Run: headless pygame with SDL's dummy video driver; simulated clock (each Clock.tick advances the game by its frame time, no real sleeping); random seed 0; keys injected as events and as key.get_pressed() state; mouse plan: one left click at the window centre at the start of phase 2, then a move to the lower-right quarter at the start of phase 3.
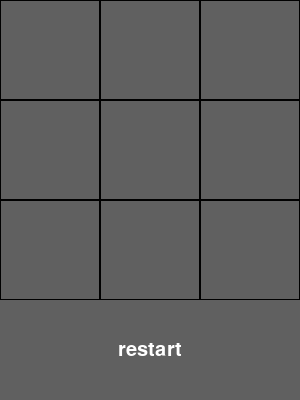
Frame 1 of 4 · flips 1–60 · no input
Frame 2 of 4 · flips 61–180 · clicked the window centre · tapped SPACE, RETURN · held RIGHT (→), D · screen unchanged from frame 1, image omitted
Frame 3 of 4 · flips 181–300 · moved the mouse to the lower-right quarter · held DOWN (↓), S · screen unchanged from frame 2, image omitted
Frame 4 of 4 · flips 301–420 · held LEFT (←), A, UP (↑), W · screen unchanged from frame 3, image omitted

The pygame program that drew these frames:

import pygame
import sys

DISPLAY_WIDTH = 300
DISPLAY_HEIGHT = 400
pygame.init()


class Button(pygame.sprite.Sprite):
    def __init__(self, image, coords, type_name):
        super().__init__()
        # coords
        self.position_x = coords[0]
        self.position_y = coords[1]

        # image
        self.image = image
        self.image_color_standard = (96, 96, 96)
        self.image_color_press = (100, 140, 140)
        self.image_color_disables = (64, 64, 64)
        self.color_for_item = (255, 255, 255)
        self.rect = pygame.Rect(self.position_x, self.position_y, self.image.get_width(), self.image.get_height())

        # states
        self.type_name = type_name
        self.disabled = False
        self.pressed = False

        # for game
        self.field_coords = tuple()
        self.item = str()

    def disable(self):
        self.disabled = True

    def press(self):
        self.pressed = True

    def impress(self):
        self.pressed = False

    def render(self, display):
        self.fill_button()
        self.set_item(self.item)
        display.blit(self.image, (self.position_x, self.position_y))

    def set_field_coords(self, coords):
        self.field_coords = coords

    def set_item(self, item):        
        self.item = item

        text_size = 30
        if self.type_name == "game":
            text_size = 70

        font = pygame.font.Font(None, text_size)
        text = font.render(self.item, True, self.color_for_item)

        pos_x_for_text = (self.image.get_width() - text.get_width()) / 2
        pos_y_for_text = (self.image.get_height() - text.get_height()) / 2

        self.image.blit(text, (pos_x_for_text, pos_y_for_text))

    def fill_button(self):
        if self.disabled:
            color = self.image_color_disables
        elif self.pressed:
            color = self.image_color_press
        else:
            color = self.image_color_standard

        self.image.fill(color)


class TicTackToe:

    #         ,-------,
    #    ,----| model |<____,
    #    |    !_______!     |
    # updates           manipulates
    #    |                  |
    #   \/                  |
    # ,------,         ,----------,
    # | view |         |controller|
    # !______!         !__________!
    #     |                /\
    #   sees   ,------,   uses
    #     \___>| user |____/
    #          !______!
    #

    # updates view
    class Model:
        def __init__(self):
            self.win = False
            self.restart = False
            self.buttons = list()
            self.init_buttons()
            self.step_items = ["X", "O"]
            self.step_item = self.step_items[0]

        def event(self, position, action):
            for button in self.buttons:
                if button.rect.collidepoint(position):
                    if action == "press":
                        button.press()
                    if action == "click":
                        if button.type_name == "restart":
                            self.restart = True
                            self.restart_game()
                            return
                        if not button.disabled:
                            button.set_item(self.step_item)
                            button.disable()
                            step_item_index = self.step_items.index(self.step_item) + 1
                            if step_item_index >= len(self.step_items):
                                step_item_index = 0
                            self.step_item = self.step_items[step_item_index]
                else:
                    if action == "press":
                        button.impress()

        def restart_game(self):
            self.win = False
            self.restart = False
            self.buttons = list()
            self.init_buttons()

        def init_buttons(self):
            margin = 1
            game_button_width = game_button_height = (DISPLAY_WIDTH / 3) - margin * 2
            for index in range(9):
                button_x = margin + (game_button_width + margin * 2) * (index % 3)
                button_y = margin + (game_button_height + margin * 2) * int(index / 3)
                button_image = pygame.Surface((game_button_width, game_button_height))

                game_button = Button(button_image, (button_x, button_y), "game")
                game_button.field_coords = ((index % 3), int(index / 3))
                self.buttons.append(game_button)

            # RESTART
            restart_button_width = DISPLAY_WIDTH
            restart_button_height = DISPLAY_HEIGHT - DISPLAY_WIDTH
            restart_button_x = 0
            restart_button_y = DISPLAY_HEIGHT - restart_button_height
            restart_button_image = pygame.Surface((restart_button_width, restart_button_height))

            restart_button = Button(restart_button_image, (restart_button_x, restart_button_y), "restart")
            restart_button.set_item("restart")
            self.buttons.append(restart_button)

        def disable_all_game_buttons(self):
            for button in self.buttons:
                if button.type_name == "game":
                    button.disable()

        def check_win(self):
            win_coordinates = (
                ((0, 0), (0, 1), (0, 2)), ((1, 0), (1, 1), (1, 2)), ((2, 0), (2, 1), (2, 2)),  # X
                ((0, 0), (1, 0), (2, 0)), ((0, 1), (1, 1), (2, 1)), ((0, 2), (1, 2), (2, 2)),  # Y
                ((0, 0), (1, 1), (2, 2)), ((0, 2), (1, 1), (2, 0))  # D
            )

            # buttons for every set of coordinates
            buttons_set = lambda coords: [button for button in self.buttons if button.field_coords in coords]

            for coordinates in win_coordinates:
                buttons = buttons_set(coordinates)
                buttons_items = [button.item for button in buttons]

                if buttons_items.count('X') == 3 or buttons_items.count('O') == 3:
                    self.win = True
                    self.disable_all_game_buttons()
                    for button in buttons:
                        button.color_for_item = (0, 255, 0)
                        button.set_item(button.item)

    # user see it (display)
    class View:
        def __init__(self, model):
            # window
            self.display = pygame.display.set_mode((DISPLAY_WIDTH, DISPLAY_HEIGHT))
            pygame.display.set_caption("TicTackToe")
            self.clock = pygame.time.Clock()
            self.model = model

        def render(self):
            for button in self.model.buttons:
                button.render(self.display)

            pygame.display.flip()
            self.clock.tick(20)

    # user use to control model
    class Controller:
        def __init__(self, model):
            self.model = model

        def check_action(self):
            for event in pygame.event.get():
                if event.type == pygame.QUIT:
                    pygame.quit()
                    sys.exit()
                if event.type == pygame.MOUSEBUTTONUP and event.button == 1:
                    self.model.event(event.pos, "click")

            if pygame.mouse.get_pressed()[0]:
                self.model.event(pygame.mouse.get_pos(), "press")

            self.model.check_win()

    def __init__(self):
        self.model = self.Model()
        self.view = self.View(self.model)
        self.controller = self.Controller(self.model)

    def run(self):
        while True:
            try:
                self.view.render()
                self.controller.check_action()
            except Exception as ex:
                print(ex)


if __name__ == "__main__":
    TicTackToe().run()
